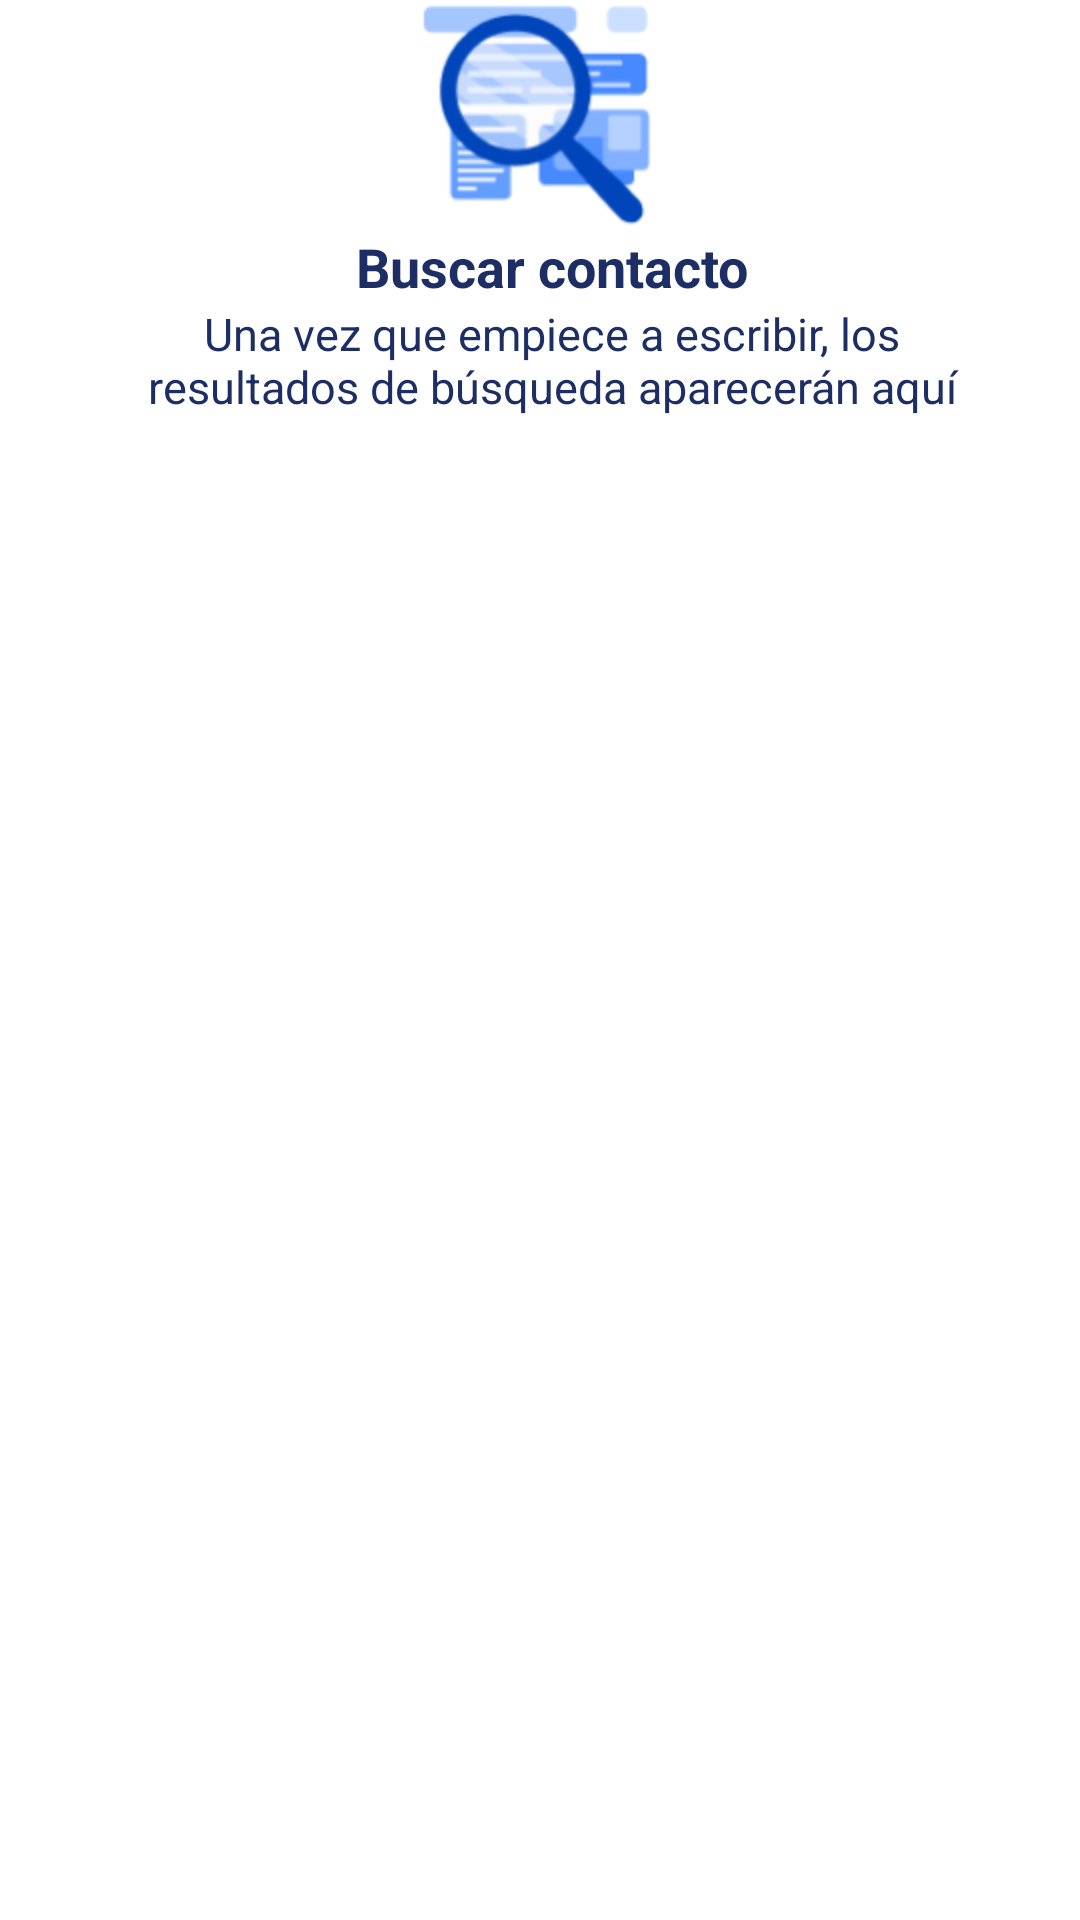

The Android layout XML behind this screen, and the referenced resources:
<!-- AndroidManifest.xml: application theme Theme.AppUni -->
<!-- res/layout/no_users_layout.xml -->
<?xml version="1.0" encoding="utf-8"?>

<LinearLayout
    xmlns:android="http://schemas.android.com/apk/res/android"
    android:layout_width="match_parent"
    android:layout_height="wrap_content"
    android:orientation="vertical"
    android:layout_marginTop="170dp">

    <ImageView
        android:id="@+id/imageNS"
        android:layout_width="match_parent"
        android:layout_height="wrap_content"
        android:src="@mipmap/ns_img"/>

    <TextView
        android:id="@+id/ns_text1"
        android:layout_width="match_parent"
        android:layout_height="wrap_content"
        android:text="Buscar contacto"
        android:textSize="18sp"
        android:textStyle="bold"
        android:textColor="#1C2E63"
        android:gravity="center_horizontal"
        android:layout_marginStart="8dp"/>

    <TextView
        android:id="@+id/ns_text2"
        android:layout_width="match_parent"
        android:layout_height="wrap_content"
        android:text="@string/ns_text"
        android:textSize="15sp"
        android:textColor="#1C2E63"
        android:gravity="center_horizontal"
        android:layout_marginStart="8dp"/>
</LinearLayout>
<!-- resources referenced by this layout -->
<resources>
  <!-- mipmap ns_img: png bitmap (mipmap-hdpi, 7803 bytes) -->
  <string name="ns_text">Una vez que empiece a escribir, los\nresultados de búsqueda aparecerán aquí</string>
  <style name="Theme.AppUni" parent="Theme.MaterialComponents.DayNight.DarkActionBar">
          
          <item name="colorPrimary">@color/purple_500</item>
          <item name="colorPrimaryVariant">@color/purple_700</item>
          <item name="colorOnPrimary">@color/white</item>
          
          <item name="colorSecondary">@color/teal_200</item>
          <item name="colorSecondaryVariant">@color/teal_700</item>
          <item name="colorOnSecondary">@color/black</item>
          
          <item name="android:statusBarColor">?attr/colorPrimaryVariant</item>
          
      </style>
  <!-- not gathered from this repository: default colours our renderer supplied (Android Studio template values) -->
  <color name="purple_500">#FF6200EE</color>
  <color name="purple_700">#FF3700B3</color>
  <color name="teal_200">#FF03DAC5</color>
  <color name="teal_700">#FF018786</color>
  <color name="black">#FF000000</color>
  <color name="white">#FFFFFFFF</color>
</resources>
